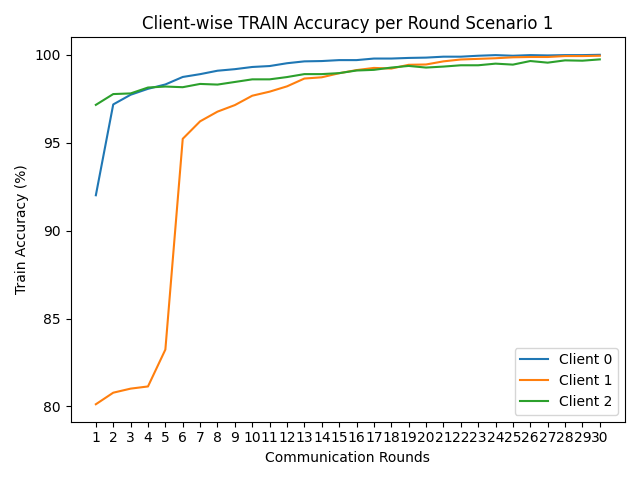

Values plotted in this chart, from the file beside it:
round, client_0, client_1, client_2
1, 92.01, 80.13, 97.15
2, 97.18, 80.78, 97.77
3, 97.73, 81.02, 97.8
4, 98.07, 81.14, 98.14
5, 98.31, 83.24, 98.2
6, 98.74, 95.22, 98.16
7, 98.9, 96.22, 98.34
8, 99.09, 96.77, 98.31
9, 99.18, 97.14, 98.46
10, 99.31, 97.67, 98.6
11, 99.36, 97.9, 98.6
12, 99.52, 98.21, 98.73
13, 99.63, 98.65, 98.9
14, 99.65, 98.72, 98.9
15, 99.7, 98.95, 98.96
16, 99.7, 99.13, 99.11
17, 99.79, 99.25, 99.14
18, 99.79, 99.22, 99.27
19, 99.82, 99.43, 99.37
20, 99.84, 99.45, 99.27
21, 99.89, 99.63, 99.33
22, 99.89, 99.73, 99.4
23, 99.95, 99.77, 99.4
24, 99.98, 99.8, 99.5
25, 99.95, 99.86, 99.44
26, 99.98, 99.88, 99.65
27, 99.96, 99.88, 99.55
28, 99.98, 99.93, 99.68
29, 99.98, 99.93, 99.67
30, 100.0, 99.95, 99.74
